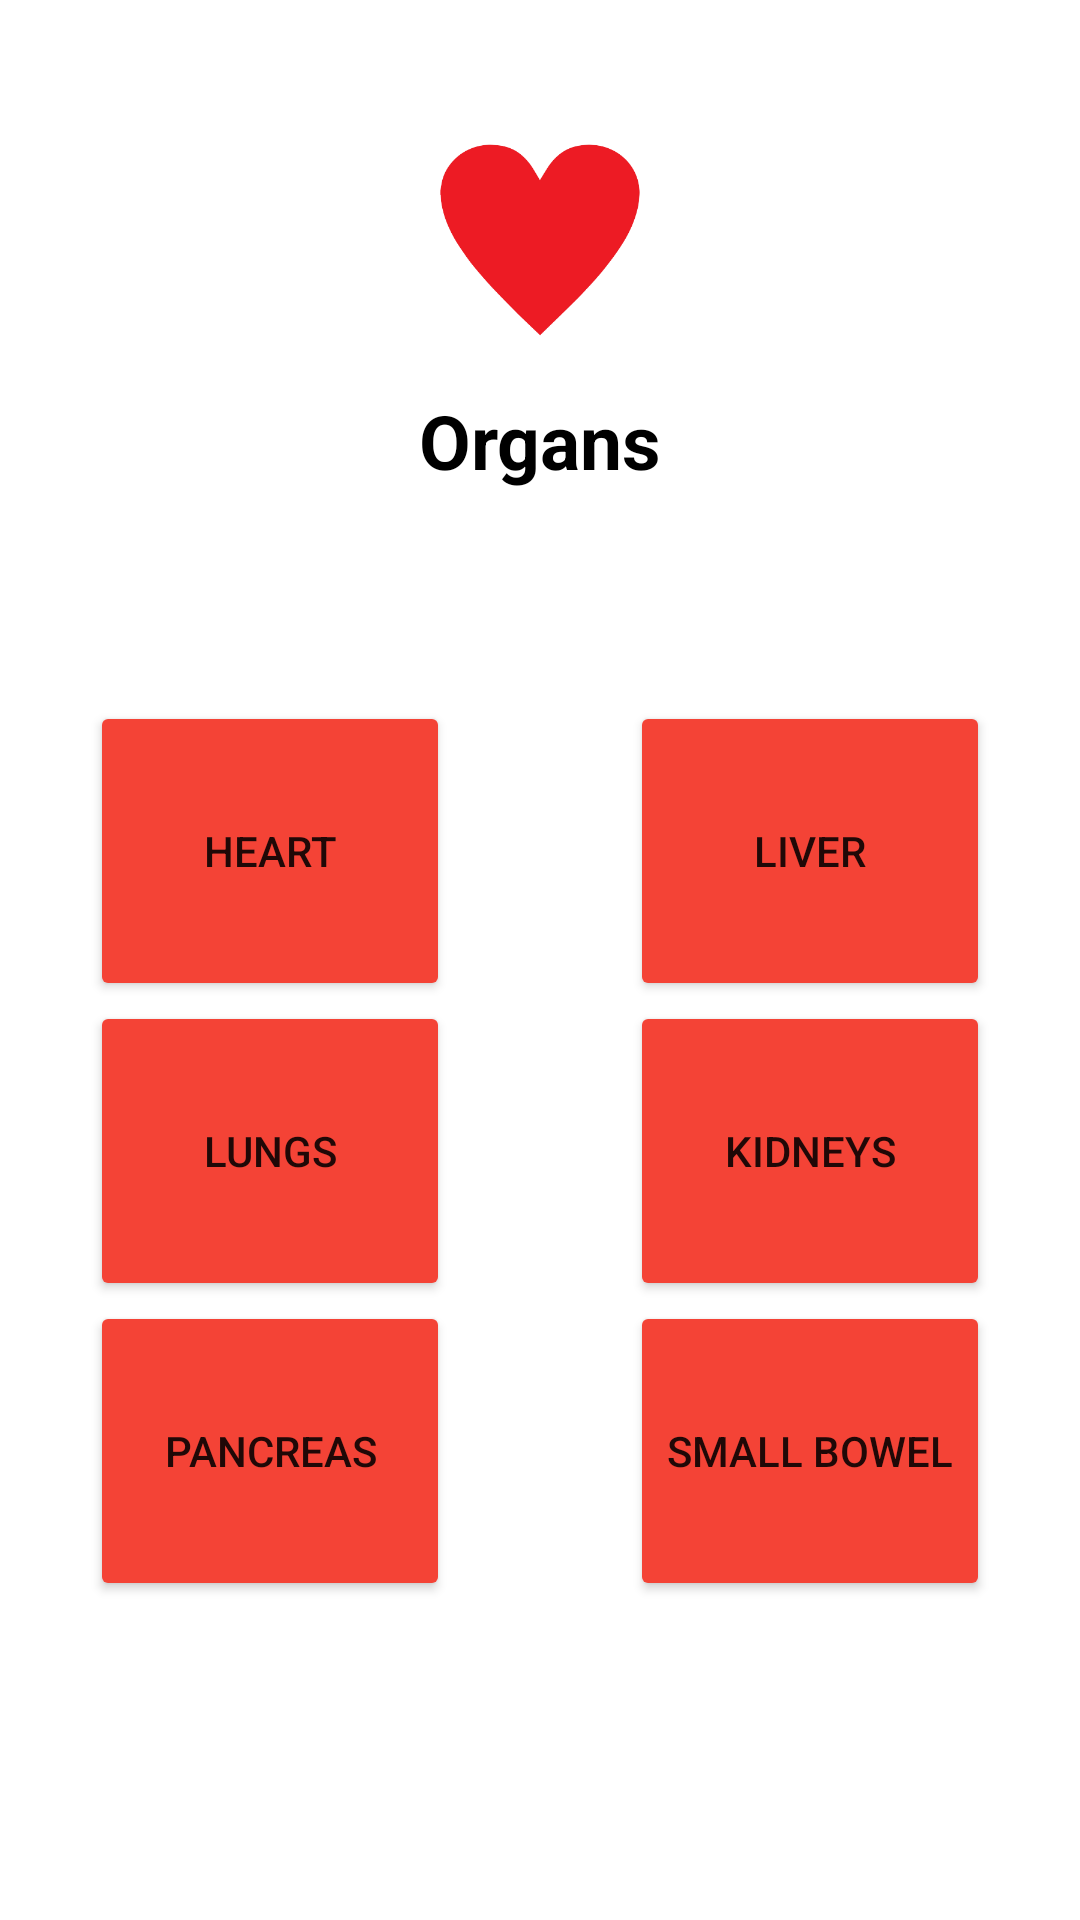

Here is an Android app screen rendered from its layout file. Give the layout XML and the strings, colors and styles it references.
<!-- AndroidManifest.xml: application theme Theme.DataFlair -->
<!-- res/layout/activity_organs.xml -->
<?xml version="1.0" encoding="utf-8"?>
<LinearLayout xmlns:android="http://schemas.android.com/apk/res/android"
    xmlns:tools="http://schemas.android.com/tools"
    android:layout_width="match_parent"
    android:layout_height="match_parent"
    android:orientation="horizontal"
    tools:context=".Organs">

    <LinearLayout
        android:layout_width="match_parent"
        android:layout_height="wrap_content"
        android:gravity="center"
        android:orientation="vertical">

        <ImageView
            android:layout_width="wrap_content"
            android:layout_height="100dp"
            android:layout_marginTop="30dp"
            android:src="@drawable/heart" />

        <TextView
            android:id="@+id/textView2"
            android:layout_width="match_parent"
            android:layout_height="wrap_content"
            android:gravity="center"
            android:paddingBottom="10dp"
            android:text="Organs"
            android:textColor="@color/black"
            android:textSize="25sp"
            android:textStyle="bold" />

        <LinearLayout
            android:layout_width="match_parent"
            android:layout_height="wrap_content"
            android:layout_marginTop="60dp"
            android:weightSum="2">

            <LinearLayout
                android:layout_width="0dp"
                android:layout_height="wrap_content"
                android:layout_gravity="center"
                android:layout_marginHorizontal="30dp"
                android:layout_weight="1"
                android:gravity="center">

                <Button
                    android:id="@+id/heart"
                    android:layout_width="match_parent"
                    android:layout_height="100dp"
                    android:backgroundTint="#F44336"
                    android:gravity="center"
                    android:text="Heart" />
            </LinearLayout>

            <LinearLayout
                android:layout_width="0dp"
                android:layout_height="wrap_content"
                android:layout_gravity="center"
                android:layout_marginHorizontal="30dp"
                android:layout_weight="1"
                android:gravity="center">

                <Button
                    android:id="@+id/liver"
                    android:layout_width="match_parent"
                    android:layout_height="100dp"
                    android:backgroundTint="#F44336"
                    android:gravity="center"
                    android:text="Liver" />
            </LinearLayout>
        </LinearLayout>

        <LinearLayout
            android:layout_width="match_parent"
            android:layout_height="wrap_content"
            android:weightSum="2">

            <LinearLayout
                android:layout_width="0dp"
                android:layout_height="wrap_content"
                android:layout_gravity="center"
                android:layout_marginHorizontal="30dp"
                android:layout_weight="1"
                android:gravity="center">

                <Button
                    android:id="@+id/lungs"
                    android:layout_width="match_parent"
                    android:layout_height="100dp"
                    android:backgroundTint="#F44336"
                    android:gravity="center"
                    android:text="Lungs" />
            </LinearLayout>

            <LinearLayout
                android:layout_width="0dp"
                android:layout_height="wrap_content"
                android:layout_gravity="center"
                android:layout_marginHorizontal="30dp"
                android:layout_weight="1"
                android:gravity="center">

                <Button
                    android:id="@+id/kidneys"
                    android:layout_width="match_parent"
                    android:layout_height="100dp"
                    android:backgroundTint="#F44336"
                    android:gravity="center"
                    android:text="Kidneys" />
            </LinearLayout>
        </LinearLayout>

        <LinearLayout
            android:layout_width="match_parent"
            android:layout_height="wrap_content"
            android:weightSum="2">

            <LinearLayout
                android:layout_width="0dp"
                android:layout_height="wrap_content"
                android:layout_gravity="center"
                android:layout_marginHorizontal="30dp"
                android:layout_weight="1"
                android:gravity="center">

                <Button
                    android:id="@+id/pancreas"
                    android:layout_width="match_parent"
                    android:layout_height="100dp"
                    android:backgroundTint="#F44336"
                    android:gravity="center"
                    android:text="Pancreas" />
            </LinearLayout>

            <LinearLayout
                android:layout_width="0dp"
                android:layout_height="wrap_content"
                android:layout_gravity="center"
                android:layout_marginHorizontal="30dp"
                android:layout_weight="1"
                android:gravity="center">

                <Button
                    android:id="@+id/smallbowel"
                    android:layout_width="match_parent"
                    android:layout_height="100dp"
                    android:backgroundTint="#F44336"
                    android:gravity="center"
                    android:text="Small Bowel" />
            </LinearLayout>
        </LinearLayout>
    </LinearLayout>
</LinearLayout>
<!-- resources referenced by this layout -->
<resources>
  <!-- drawable heart: png bitmap (drawable, 19018 bytes) -->
  <style name="Theme.DataFlair" parent="Theme.MaterialComponents.DayNight.DarkActionBar">
          
          <item name="colorPrimary">#F44336</item>
          <item name="colorPrimaryVariant">@color/purple_700</item>
          <item name="colorOnPrimary">@color/white</item>
          
          <item name="colorSecondary">@color/teal_200</item>
          <item name="colorSecondaryVariant">@color/teal_700</item>
          <item name="colorOnSecondary">@color/black</item>
          
          <item name="android:statusBarColor" tools:targetApi="l">?attr/colorPrimaryVariant</item>
          
      </style>
  <!-- not gathered from this repository: default colours our renderer supplied (Android Studio template values) -->
  <color name="purple_700">#FF3700B3</color>
  <color name="teal_200">#FF03DAC5</color>
  <color name="teal_700">#FF018786</color>
  <color name="black">#FF000000</color>
  <color name="white">#FFFFFFFF</color>
</resources>
